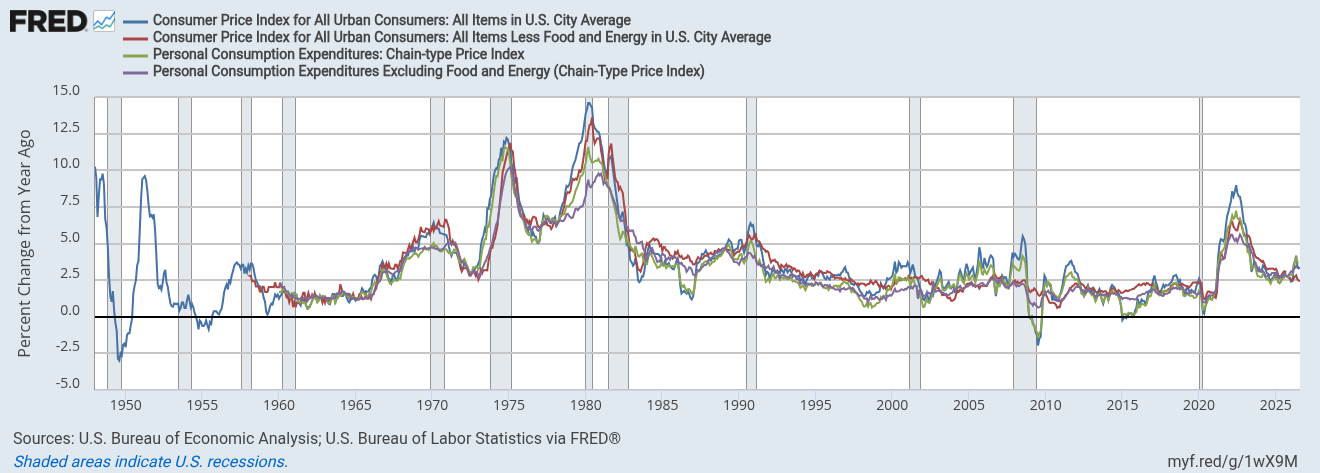

Data behind this chart, as committed beside it:
observation_date, CPIAUCSL_PC1, CPILFESL_PC1, PCEPI_PC1, PCEPILFE_PC1
1948-01-01, 10.24, , , 
1948-02-01, 9.482, , , 
1948-03-01, 6.818, , , 
1948-04-01, 8.273, , , 
1948-05-01, 9.385, , , 
1948-06-01, 9.375, , , 
1948-07-01, 9.762, , , 
1948-08-01, 9.062, , , 
1948-09-01, 6.655, , , 
1948-10-01, 6.111, , , 
1948-11-01, 4.77, , , 
1948-12-01, 2.734, , , 
1949-01-01, 1.394, , , 
1949-02-01, 1.014, , , 
1949-03-01, 1.745, , , 
1949-04-01, 0.4198, , , 
1949-05-01, -0.4165, , , 
1949-06-01, -0.9524, , , 
1949-07-01, -2.869, , , 
1949-08-01, -2.988, , , 
1949-09-01, -2.504, , , 
1949-10-01, -2.633, , , 
1949-11-01, -1.904, , , 
1949-12-01, -1.83, , , 
1950-01-01, -2.082, , , 
1950-02-01, -1.255, , , 
1950-03-01, -1.129, , , 
1950-04-01, -1.129, , , 
1950-05-01, -0.5855, , , 
1950-06-01, -0.1672, , , 
1950-07-01, 1.561, , , 
1950-08-01, 2.11, , , 
1950-09-01, 2.484, , , 
1950-10-01, 3.507, , , 
1950-11-01, 3.797, , , 
1950-12-01, 5.803, , , 
1951-01-01, 7.954, , , 
1951-02-01, 9.403, , , 
1951-03-01, 9.475, , , 
1951-04-01, 9.598, , , 
1951-05-01, 9.339, , , 
1951-06-01, 8.585, , , 
1951-07-01, 7.644, , , 
1951-08-01, 6.859, , , 
1951-09-01, 6.943, , , 
1951-10-01, 6.776, , , 
1951-11-01, 6.992, , , 
1951-12-01, 5.965, , , 
1952-01-01, 4.216, , , 
1952-02-01, 2.245, , , 
1952-03-01, 1.971, , , 
1952-04-01, 2.083, , , 
1952-05-01, 1.847, , , 
1952-06-01, 2.314, , , 
1952-07-01, 2.972, , , 
1952-08-01, 3.21, , , 
1952-09-01, 2.305, , , 
1952-10-01, 2.026, , , 
1952-11-01, 1.406, , , 
1952-12-01, 0.9067, , , 
... 884 more rows
